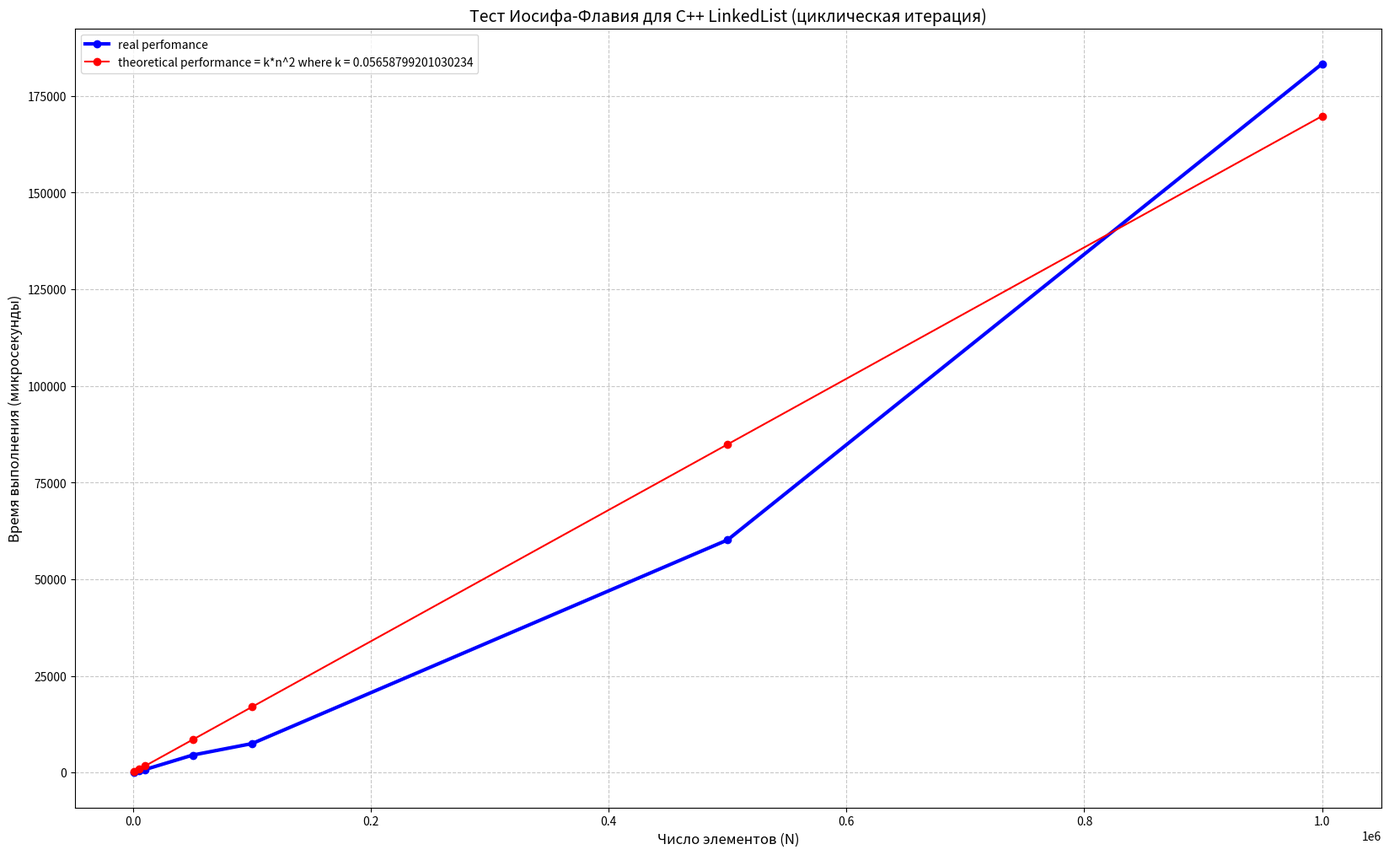

The script that saved this image:
import matplotlib.pyplot as plt

def mnk(listTheory, listPractice):
    numerator = sum(listTheory[i] * listPractice[i] for i in range(len(listTheory)))
    denominator = sum(x**2 for x in listTheory)
    return numerator / denominator


sizes = [1000, 5000, 10_000, 50_000, 100_000, 500_000, 1_000_000]
microsecondsTheoretical= [x*3 for x in sizes]
microsecondsReal = [95, 457, 773, 4504, 7481, 60164, 183283]

# f(n) = k*O(n)
k = mnk(microsecondsTheoretical, microsecondsReal)

microsTheoryMNK = [x*k for x in microsecondsTheoretical]
print(microsTheoryMNK)

plt.figure(figsize=(20, 12))

# graph of real time
plt.plot(sizes, microsecondsReal, 'o-', label='real perfomance', color='blue', linewidth=3)

plt.plot(sizes, microsTheoryMNK, 'o-', label=f'theoretical performance = k*n^2 where k = {k}', color='red')

plt.title("Тест Иосифа-Флавия для C++ LinkedList (циклическая итерация)", fontsize=14)
plt.xlabel("Число элементов (N)", fontsize=12)
plt.ylabel("Время выполнения (микросекунды)", fontsize=12)
plt.grid(True, linestyle='--', alpha=0.7)
plt.legend()

plt.show()
